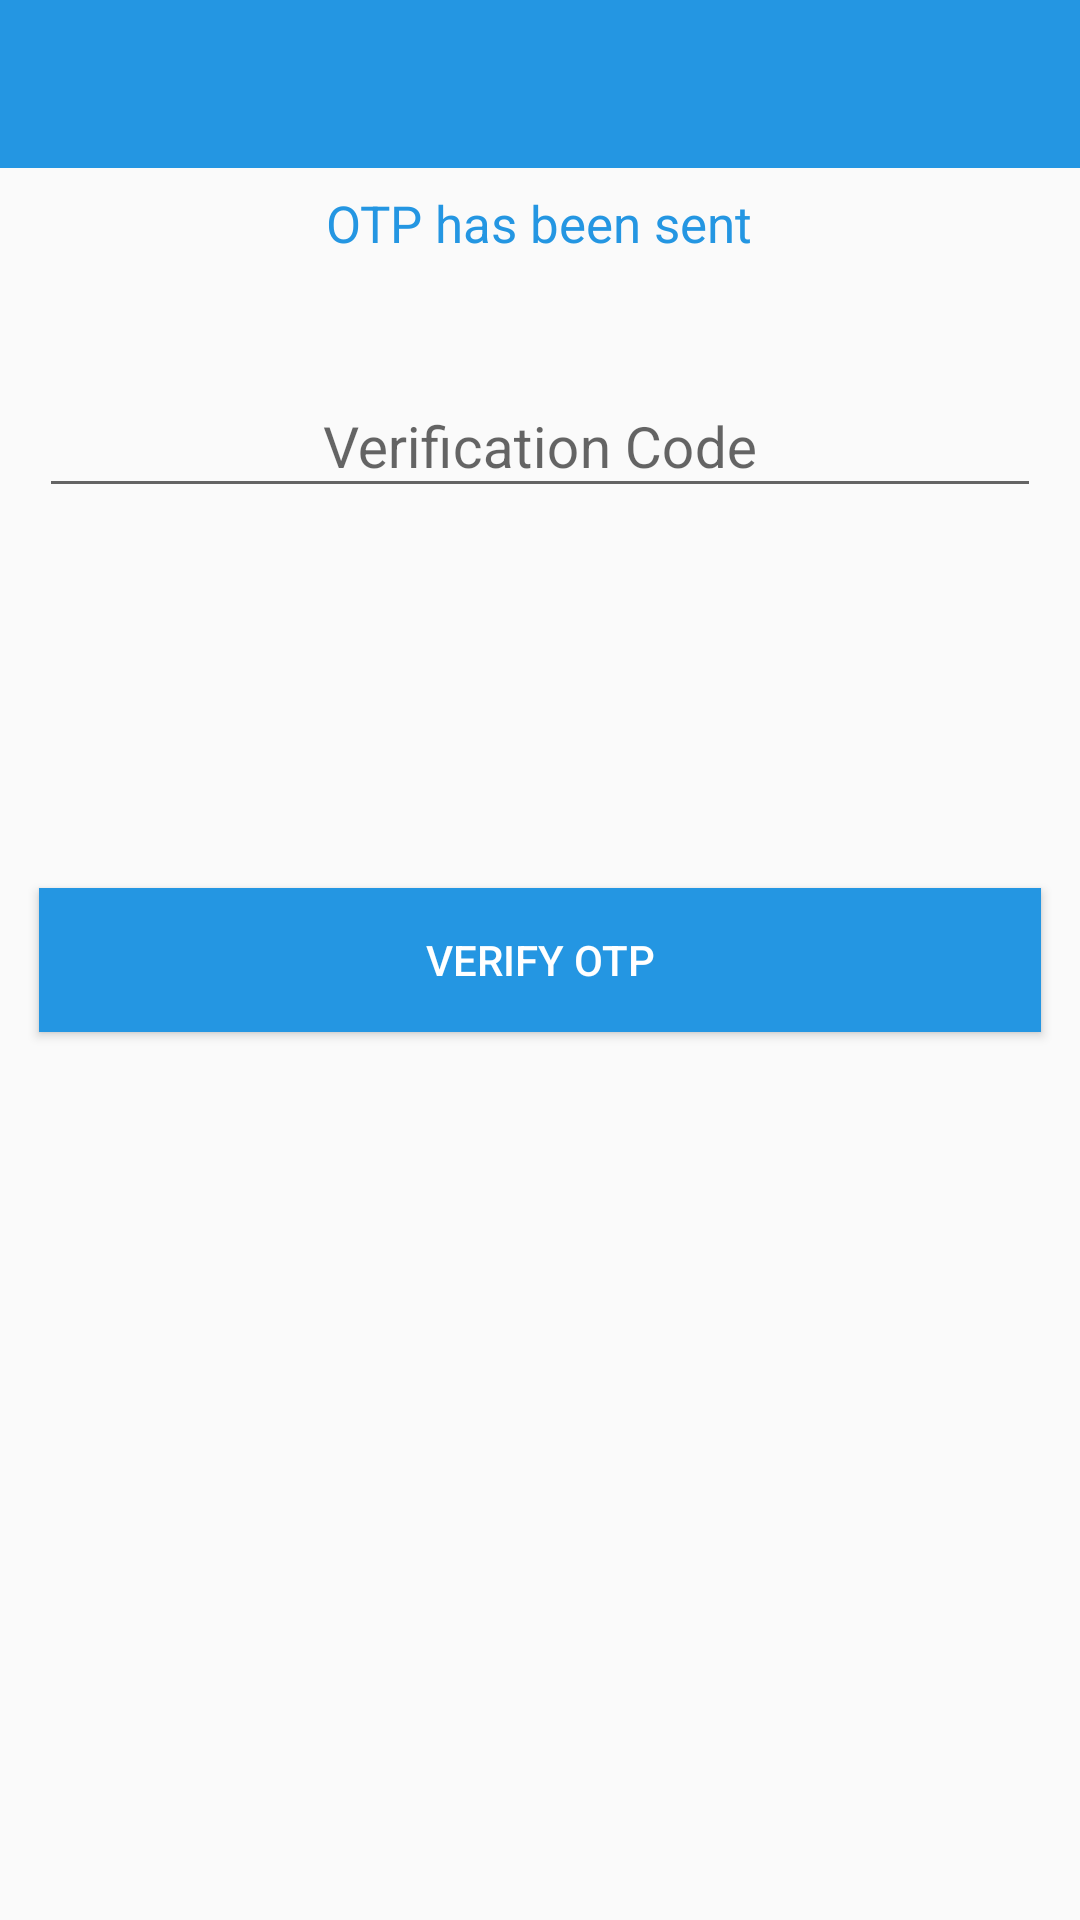

The Android layout XML behind this screen, and the referenced resources:
<!-- AndroidManifest.xml: application theme AppTheme -->
<!-- res/layout/activity_clientotpverification.xml -->
<?xml version="1.0" encoding="utf-8"?>
<RelativeLayout
    xmlns:android="http://schemas.android.com/apk/res/android"
    xmlns:app="http://schemas.android.com/apk/res-auto"
    xmlns:tools="http://schemas.android.com/tools"
    android:layout_width="match_parent"
    android:layout_height="match_parent"
    tools:context=".Clientotpverification">

    <androidx.appcompat.widget.Toolbar
        android:layout_width="match_parent"
        android:layout_height="?attr/actionBarSize"
        android:id="@+id/client_otp_verify_toolbar"
        android:theme="@style/ToolBarStyle"
        app:popupTheme="@style/ThemeOverlay.AppCompat.Light"
        android:background="@drawable/layout_background">

    </androidx.appcompat.widget.Toolbar>

    <TextView
        android:layout_width="wrap_content"
        android:layout_height="wrap_content"
        android:layout_centerHorizontal="true"
        android:layout_below="@id/client_otp_verify_toolbar"
        android:layout_marginTop="7dp"
        android:id="@+id/header_text"
        android:text="OTP has been sent"
        android:textSize="17sp"
        android:textColor="@color/colorPrimaryDark"/>

    <com.google.android.material.textfield.TextInputLayout
        android:layout_width="match_parent"
        android:layout_height="wrap_content"
        android:layout_marginTop="30dp"
        android:layout_marginLeft="13dp"
        android:layout_marginRight="13dp"
        android:layout_below="@id/header_text"
        android:id="@+id/text_input_layout"
        android:layout_centerHorizontal="true">

        <EditText
            android:layout_width="match_parent"
            android:layout_height="wrap_content"
            android:textSize="19sp"
            android:layout_centerHorizontal="true"
            android:hint="Verification Code"
            android:gravity="center"
            android:textColor="@color/colorPrimaryDark"
            android:id="@+id/otp_edittext"
            android:inputType="number"/>

    </com.google.android.material.textfield.TextInputLayout>



    <Button
        android:layout_width="match_parent"
        android:layout_height="wrap_content"
        android:layout_centerInParent="true"
        android:background="@color/colorPrimaryDark"
        android:elevation="20dp"
        android:layout_marginLeft="13dp"
        android:layout_marginRight="13dp"
        android:text="Verify OTP"
        android:textColor="@color/white"
        android:id="@+id/verify_button"/>

</RelativeLayout>
<!-- resources referenced by this layout -->
<resources>
  <color name="colorPrimaryDark">#2496E2</color>
  <color name="white">#fff</color>
  <!-- drawable layout_background (drawable) -->
  <?xml version="1.0" encoding="utf-8"?>
  <shape xmlns:android="http://schemas.android.com/apk/res/android">
  
  
  
  
      <solid android:color="@color/colorPrimaryDark">
  
      </solid>
  
  </shape>
  <style name="ToolBarStyle" parent="Theme.AppCompat">
          <item name="android:textColorPrimary">@android:color/white</item>
          <item name="android:textColorSecondary">@android:color/white</item>
          <item name="actionMenuTextColor">@android:color/white</item>
      </style>
  <style name="AppTheme" parent="Theme.AppCompat.Light.NoActionBar">
          
          <item name="colorPrimary">@color/colorPrimary</item>
          <item name="colorPrimaryDark">@color/colorPrimaryDark</item>
          <item name="colorAccent">@color/colorAccent</item>
      </style>
  <color name="colorPrimary">#2496E2</color>
  <color name="colorAccent">#056cb0</color>
</resources>
